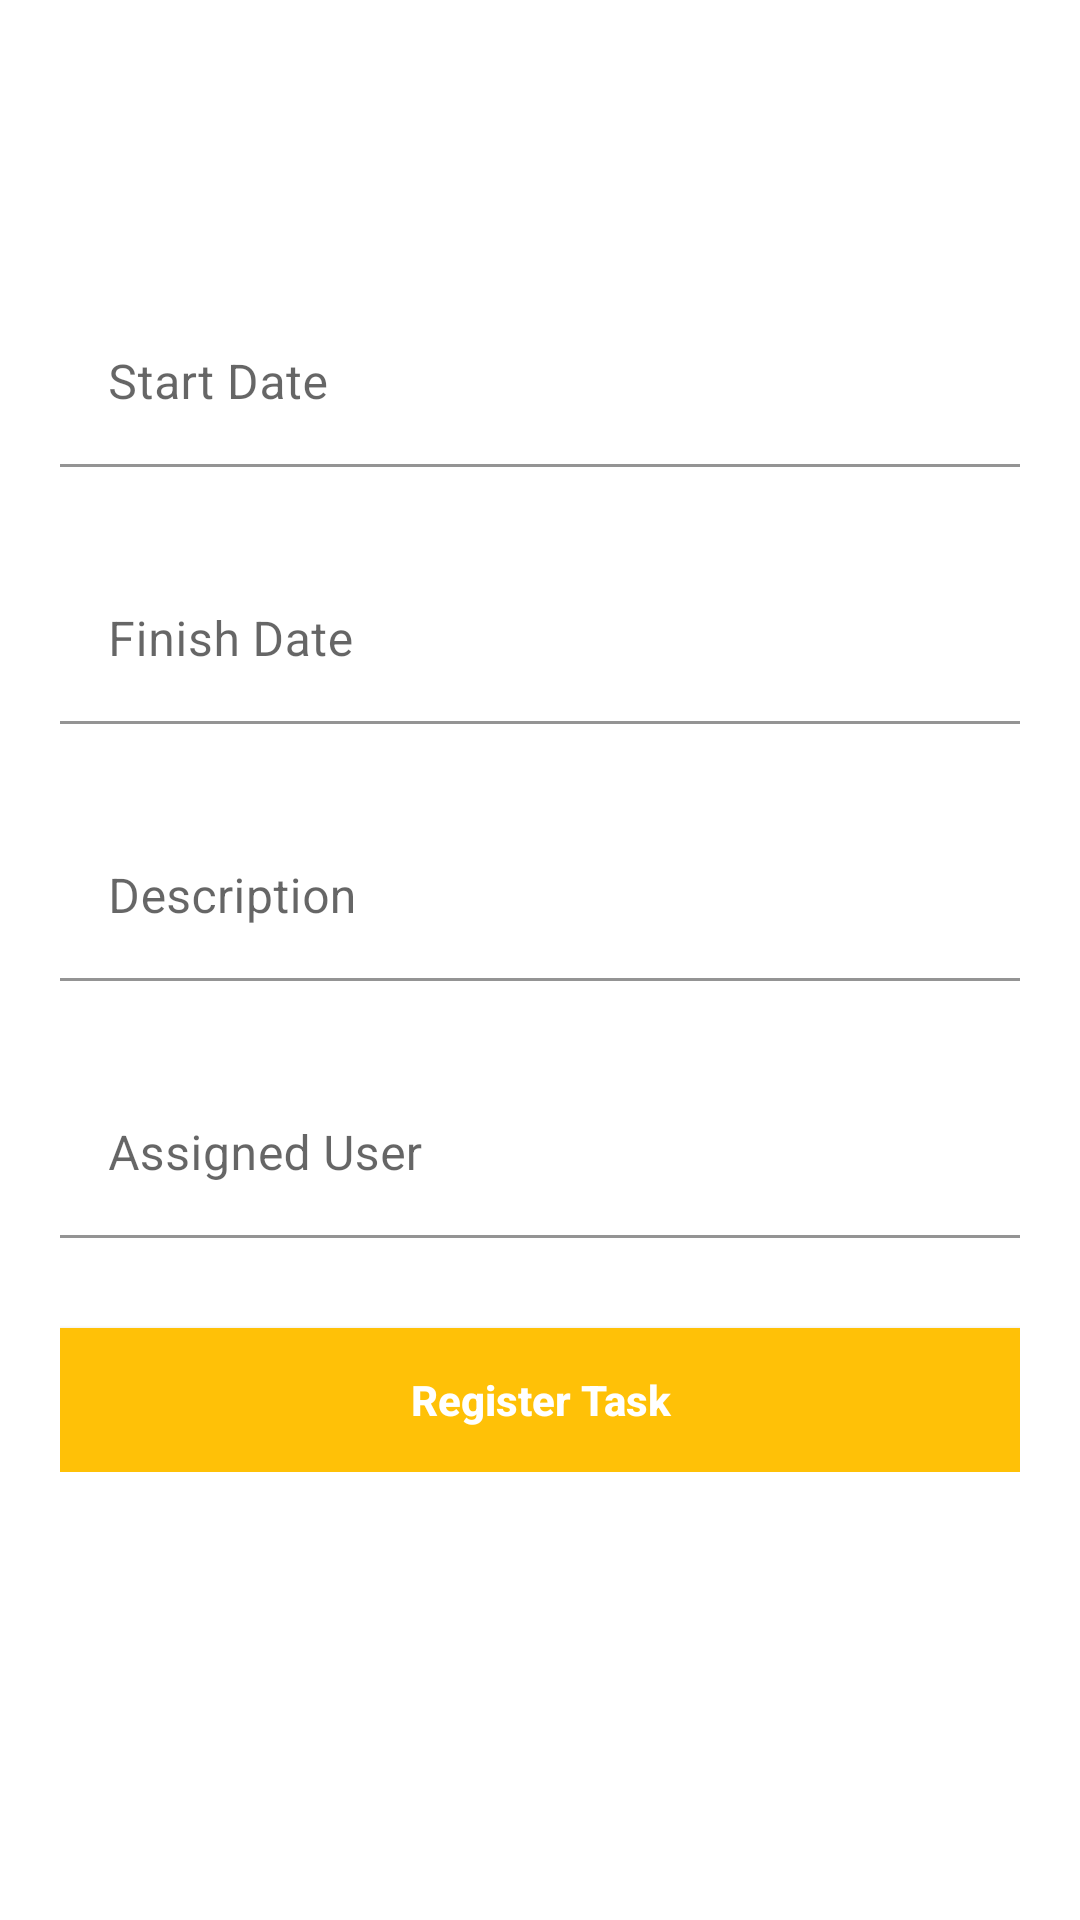

Produce the Android XML layout that renders to this screen, including the resource entries it uses.
<!-- AndroidManifest.xml: application theme Theme.AppSchTask -->
<!-- res/layout/fragment_task_user.xml -->
<?xml version="1.0" encoding="utf-8"?>
<LinearLayout xmlns:android="http://schemas.android.com/apk/res/android"
    xmlns:app="http://schemas.android.com/apk/res-auto"
    android:layout_width="match_parent"
    android:layout_height="match_parent"
    android:orientation="vertical">

    <androidx.appcompat.widget.LinearLayoutCompat
        android:id="@+id/linearLayoutCompat"
        android:layout_width="match_parent"
        android:layout_height="wrap_content"
        android:layout_marginStart="20dp"
        android:layout_marginEnd="20dp"
        android:layout_marginTop="100dp"
        android:orientation="vertical"
        app:layout_constraintBottom_toBottomOf="parent"
        app:layout_constraintEnd_toEndOf="parent"
        app:layout_constraintStart_toStartOf="parent"
        app:layout_constraintTop_toTopOf="parent">

        <com.google.android.material.textfield.TextInputLayout
            android:layout_width="match_parent"
            android:layout_height="wrap_content"
            android:hint="Start Date">

            <com.google.android.material.textfield.TextInputEditText
                android:id="@+id/edtDateStart"
                android:layout_width="match_parent"
                android:layout_height="wrap_content"
                android:background="@color/white" />

        </com.google.android.material.textfield.TextInputLayout>

        <com.google.android.material.textfield.TextInputLayout
            android:layout_width="match_parent"
            android:layout_height="wrap_content"
            android:hint="Finish Date">

            <com.google.android.material.textfield.TextInputEditText
                android:id="@+id/edtDateFinish"
                android:layout_width="match_parent"
                android:layout_height="wrap_content"
                android:layout_marginTop="30dp"
                android:background="@color/white" />

        </com.google.android.material.textfield.TextInputLayout>

        <com.google.android.material.textfield.TextInputLayout
            android:layout_width="match_parent"
            android:layout_height="wrap_content"
            android:layout_marginTop="30dp"
            android:hint="Description">

            <com.google.android.material.textfield.TextInputEditText
                android:id="@+id/edtDescription"
                android:layout_width="match_parent"
                android:layout_height="wrap_content"
                android:background="@color/white" />

        </com.google.android.material.textfield.TextInputLayout>

        <com.google.android.material.textfield.TextInputLayout
            android:layout_width="match_parent"
            android:layout_height="wrap_content"
            android:layout_marginTop="30dp"
            android:hint="Assigned User">

            <com.google.android.material.textfield.TextInputEditText
                android:id="@+id/edtAssignedUser"
                android:layout_width="match_parent"
                android:layout_height="wrap_content"
                android:background="@color/white" />

        </com.google.android.material.textfield.TextInputLayout>

        <androidx.appcompat.widget.AppCompatButton
            android:id="@+id/btnAddTask"
            android:layout_width="match_parent"
            android:layout_height="wrap_content"
            android:layout_marginTop="30dp"
            android:background="#FFC107"
            android:text="Register Task"
            android:textAllCaps="false"
            android:textColor="@color/white"
            android:textStyle="bold"
            app:layout_constraintBottom_toBottomOf="parent"
            app:layout_constraintEnd_toEndOf="@+id/linearLayoutCompat"
            app:layout_constraintStart_toStartOf="@+id/linearLayoutCompat"
            app:layout_constraintTop_toBottomOf="@+id/linearLayoutCompat" />

    </androidx.appcompat.widget.LinearLayoutCompat>

</LinearLayout>
<!-- resources referenced by this layout -->
<resources>
  <color name="white">#FFFFFFFF</color>
  <style name="Theme.AppSchTask" parent="Theme.MaterialComponents.Light.NoActionBar">
          
          <item name="colorPrimary">@color/purple_500</item>
          <item name="colorPrimaryVariant">@color/purple_700</item>
          <item name="colorOnPrimary">@color/white</item>
          
          <item name="colorSecondary">@color/teal_200</item>
          <item name="colorSecondaryVariant">@color/teal_700</item>
          <item name="colorOnSecondary">@color/black</item>
          
          <item name="android:statusBarColor" tools:targetApi="l">?attr/colorPrimaryVariant</item>
          
      </style>
  <color name="purple_500">#FF6200EE</color>
  <color name="purple_700">#FF3700B3</color>
  <color name="teal_200">#FF03DAC5</color>
  <color name="teal_700">#FF018786</color>
  <color name="black">#FF000000</color>
</resources>
